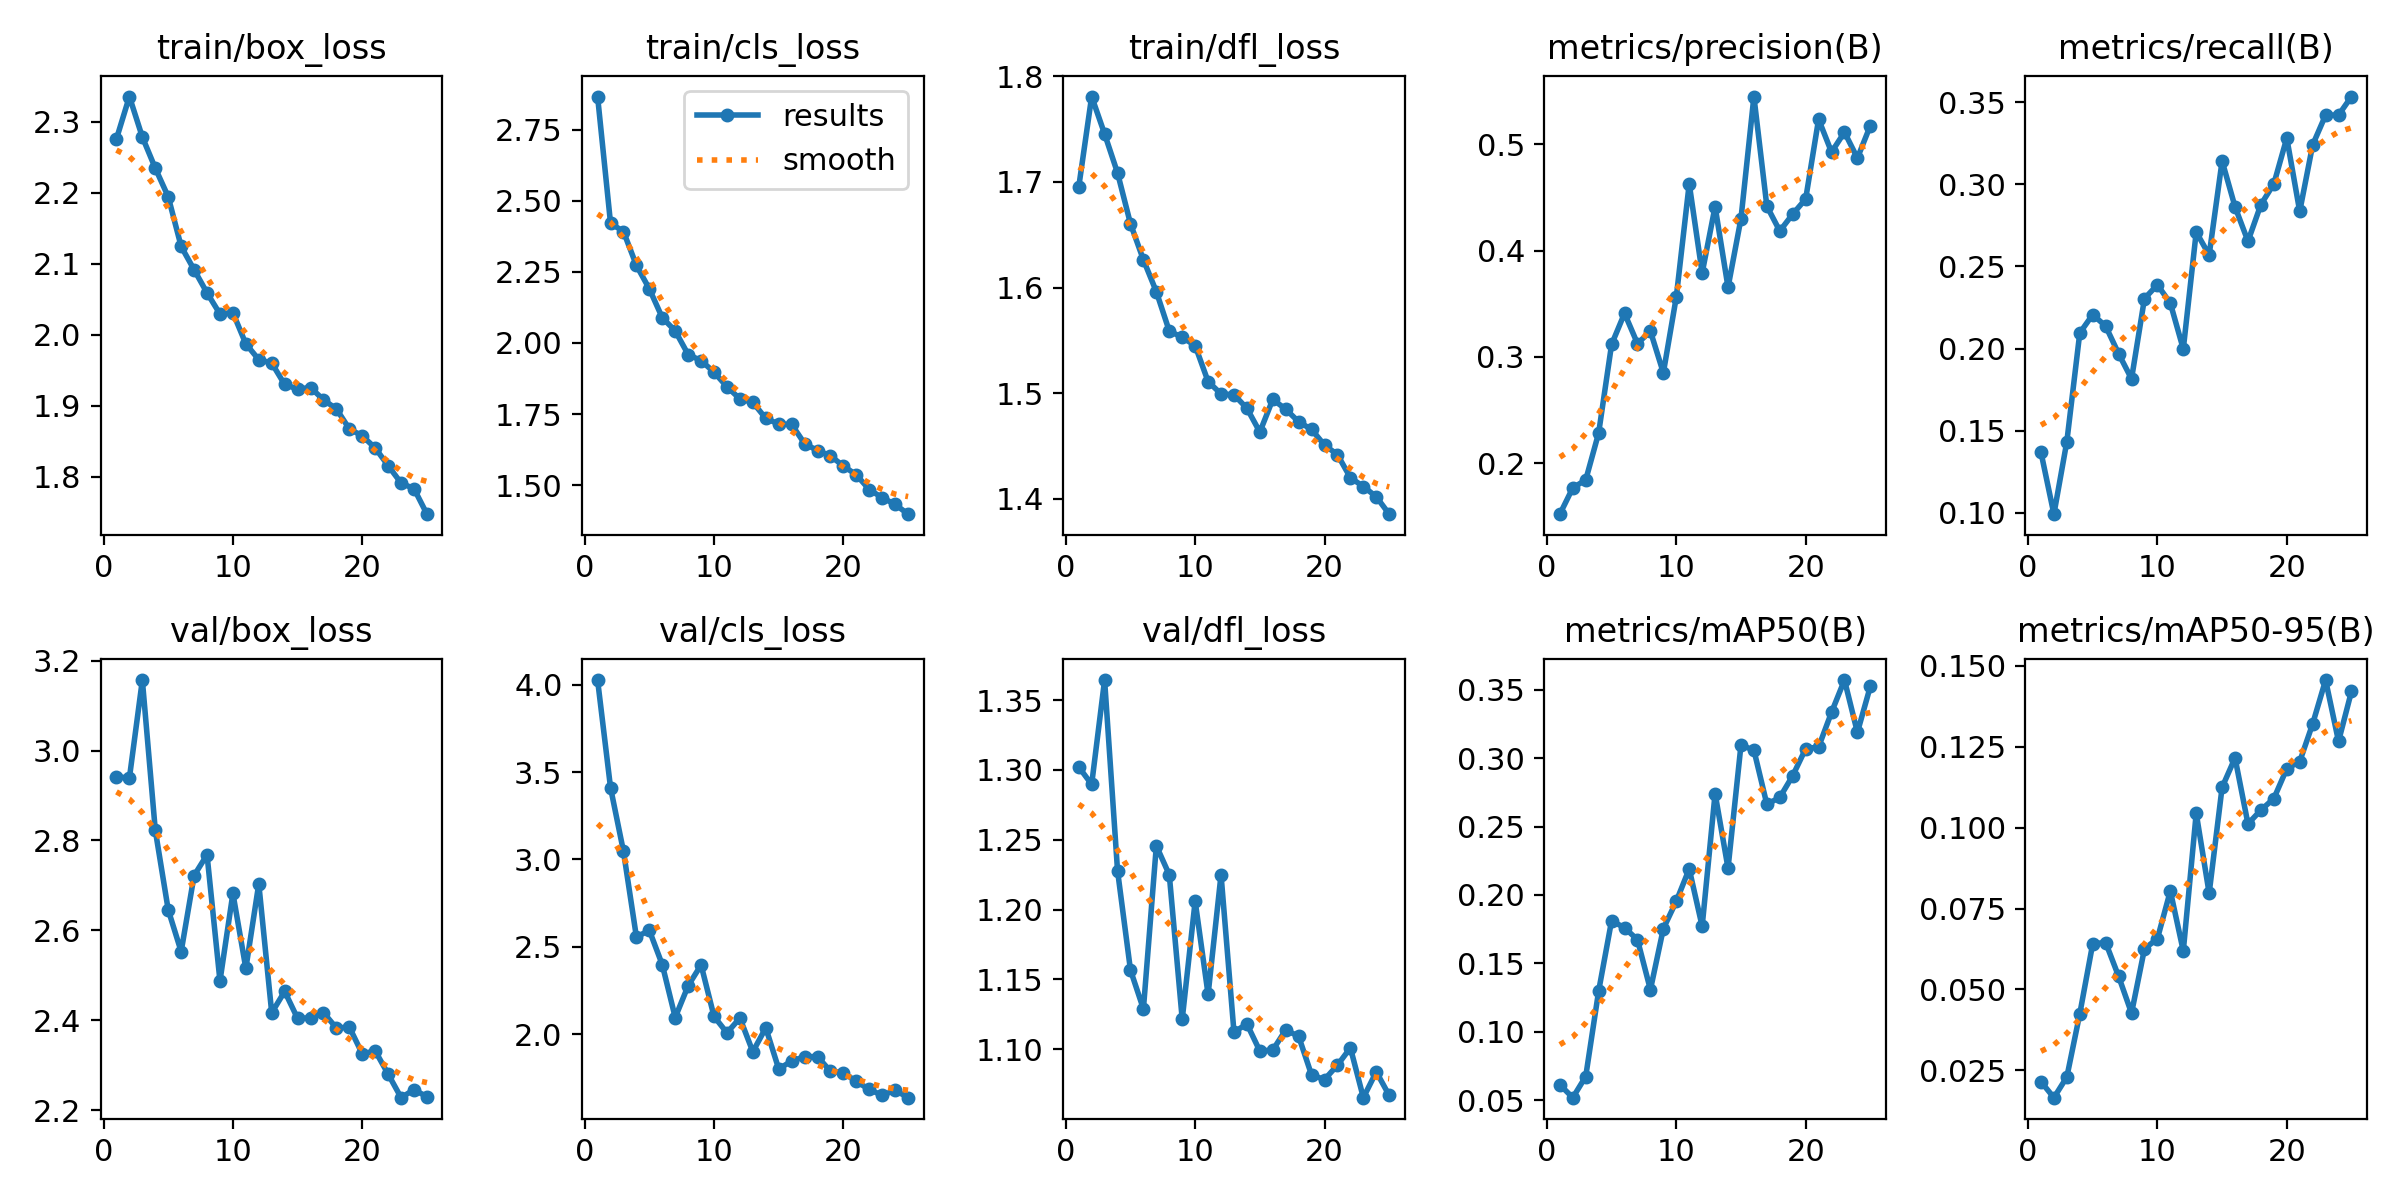

The file beside this chart, header and first rows:
epoch, train/box_loss, train/cls_loss, train/dfl_loss, metrics/precision(B), metrics/recall(B), metrics/mAP50(B), metrics/mAP50-95(B), val/box_loss, val/cls_loss, val/dfl_loss, lr/pg0, lr/pg1, lr/pg2
1, 2.276, 2.866, 1.695, 0.1523, 0.1369, 0.06125, 0.02153, 2.942, 4.026, 1.302, 0.0006659, 0.0006659, 0.0006659
2, 2.336, 2.421, 1.781, 0.177, 0.09916, 0.05177, 0.01659, 2.939, 3.411, 1.29, 0.00128, 0.00128, 0.00128
3, 2.279, 2.392, 1.746, 0.1845, 0.1434, 0.06725, 0.02297, 3.157, 3.047, 1.364, 0.001841, 0.001841, 0.001841
4, 2.235, 2.273, 1.709, 0.2286, 0.2095, 0.1298, 0.04248, 2.823, 2.557, 1.228, 0.001762, 0.001762, 0.001762
5, 2.195, 2.19, 1.661, 0.3118, 0.2207, 0.1812, 0.06412, 2.646, 2.595, 1.157, 0.001762, 0.001762, 0.001762
6, 2.124, 2.089, 1.626, 0.3411, 0.2137, 0.176, 0.06449, 2.553, 2.398, 1.129, 0.001683, 0.001683, 0.001683
7, 2.092, 2.042, 1.596, 0.3126, 0.1969, 0.1673, 0.05407, 2.722, 2.096, 1.246, 0.001604, 0.001604, 0.001604
8, 2.059, 1.959, 1.559, 0.3242, 0.1816, 0.1307, 0.04269, 2.768, 2.278, 1.225, 0.001525, 0.001525, 0.001525
9, 2.029, 1.938, 1.553, 0.2851, 0.2304, 0.1754, 0.06255, 2.488, 2.397, 1.121, 0.001446, 0.001446, 0.001446
10, 2.031, 1.897, 1.545, 0.3563, 0.2388, 0.1954, 0.06569, 2.682, 2.103, 1.206, 0.001366, 0.001366, 0.001366
11, 1.987, 1.846, 1.511, 0.4628, 0.2276, 0.219, 0.08043, 2.516, 2.009, 1.139, 0.001287, 0.001287, 0.001287
12, 1.965, 1.803, 1.499, 0.3789, 0.1997, 0.177, 0.06188, 2.704, 2.093, 1.225, 0.001208, 0.001208, 0.001208
13, 1.96, 1.791, 1.498, 0.4414, 0.271, 0.2741, 0.1044, 2.417, 1.901, 1.112, 0.001129, 0.001129, 0.001129
14, 1.93, 1.735, 1.486, 0.3654, 0.257, 0.2195, 0.07971, 2.465, 2.038, 1.118, 0.00105, 0.00105, 0.00105
15, 1.923, 1.715, 1.463, 0.4301, 0.3142, 0.3095, 0.1124, 2.404, 1.802, 1.099, 0.0009704, 0.0009704, 0.0009704
16, 1.925, 1.714, 1.494, 0.5448, 0.2863, 0.3059, 0.1215, 2.406, 1.847, 1.099, 0.0008912, 0.0008912, 0.0008912
17, 1.908, 1.646, 1.485, 0.4418, 0.2654, 0.2663, 0.1011, 2.417, 1.873, 1.114, 0.000812, 0.000812, 0.000812
18, 1.895, 1.622, 1.473, 0.4184, 0.2877, 0.2713, 0.1054, 2.383, 1.873, 1.109, 0.0007328, 0.0007328, 0.0007328
19, 1.867, 1.603, 1.466, 0.4343, 0.3003, 0.2872, 0.109, 2.385, 1.789, 1.081, 0.0006536, 0.0006536, 0.0006536
20, 1.857, 1.567, 1.451, 0.4485, 0.3282, 0.3069, 0.1182, 2.326, 1.781, 1.078, 0.0005744, 0.0005744, 0.0005744
21, 1.84, 1.536, 1.442, 0.5234, 0.2835, 0.3082, 0.1204, 2.332, 1.73, 1.089, 0.0004952, 0.0004952, 0.0004952
22, 1.815, 1.485, 1.42, 0.4925, 0.324, 0.3336, 0.132, 2.28, 1.685, 1.101, 0.000416, 0.000416, 0.000416
23, 1.791, 1.456, 1.412, 0.5113, 0.3422, 0.3571, 0.1456, 2.228, 1.651, 1.065, 0.0003368, 0.0003368, 0.0003368
24, 1.783, 1.433, 1.402, 0.4869, 0.3422, 0.3189, 0.1266, 2.246, 1.681, 1.084, 0.0002576, 0.0002576, 0.0002576
25, 1.747, 1.398, 1.385, 0.5175, 0.3535, 0.3525, 0.1421, 2.23, 1.638, 1.067, 0.0001784, 0.0001784, 0.0001784
